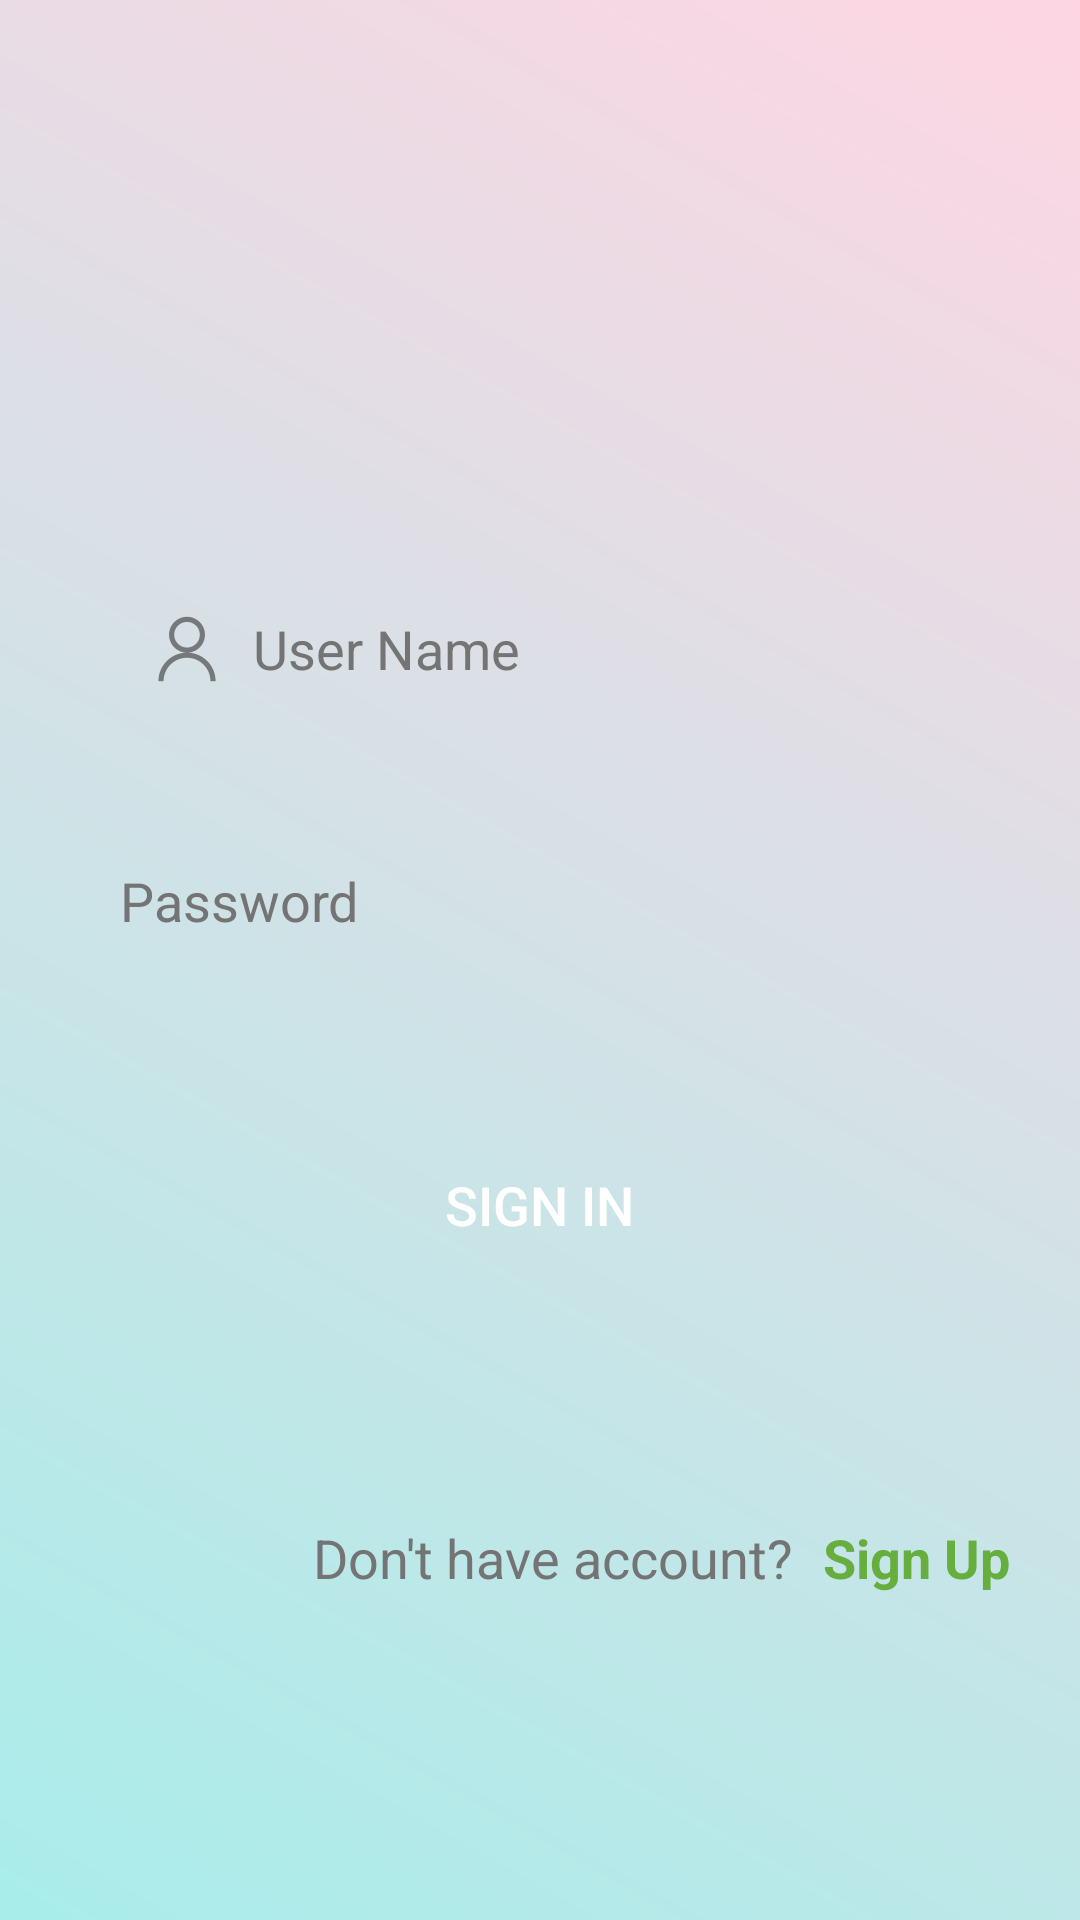

Layout XML and referenced resources for this Android screen:
<!-- AndroidManifest.xml: application theme Theme.RokTest -->
<!-- res/layout/activity_login.xml -->
<?xml version="1.0" encoding="utf-8"?>
<androidx.constraintlayout.widget.ConstraintLayout xmlns:android="http://schemas.android.com/apk/res/android"
    xmlns:app="http://schemas.android.com/apk/res-auto"
    xmlns:tools="http://schemas.android.com/tools"
    android:layout_width="match_parent"
    android:layout_height="match_parent"
    android:background="@drawable/backgr"
    tools:context=".login.LoginActivity">

    <EditText
        android:id="@+id/user_name"
        android:layout_width="280dp"
        android:layout_height="50dp"
        android:layout_marginStart="8dp"
        android:layout_marginEnd="8dp"
        android:layout_marginBottom="8dp"
        android:autofillHints="User Name"
        android:background="@drawable/edit_text_background"
        android:drawableStart="@drawable/ic_user"
        android:drawablePadding="10dp"
        android:ems="10"
        android:focusable="true"
        android:focusableInTouchMode="true"
        android:hint="@string/user_name"
        android:inputType="textPersonName"
        android:paddingStart="10dp"
        android:paddingEnd="0dp"
        android:textColor="@color/android_text_color"
        android:textColorHint="@color/android_text_color"
        android:textCursorDrawable="@drawable/cursor"
        app:layout_constraintBottom_toBottomOf="parent"
        app:layout_constraintEnd_toEndOf="parent"
        app:layout_constraintHorizontal_bias="0.504"
        app:layout_constraintStart_toStartOf="parent"
        app:layout_constraintTop_toTopOf="parent"
        app:layout_constraintVertical_bias="0.329" />


    <EditText
        android:id="@+id/password"
        android:layout_width="280dp"
        android:layout_height="50dp"
        android:layout_marginStart="8dp"
        android:layout_marginLeft="8dp"
        android:layout_marginEnd="8dp"
        android:layout_marginRight="8dp"
        android:layout_marginBottom="8dp"
        android:autofillHints="Password"
        android:background="@drawable/edit_text_background"
        android:drawableStart="@drawable/ic_password"
        android:drawablePadding="10dp"
        android:ems="10"
        android:focusable="true"
        android:focusableInTouchMode="true"
        android:hint="@string/password"
        android:inputType="textPassword"
        android:textColor="@color/android_text_color"
        android:textColorHint="@color/android_text_color"
        android:textCursorDrawable="@drawable/cursor"
        app:layout_constraintBottom_toBottomOf="parent"
        app:layout_constraintEnd_toEndOf="parent"
        app:layout_constraintStart_toStartOf="parent"
        app:layout_constraintTop_toBottomOf="@+id/user_name"
        app:layout_constraintVertical_bias="0.100" />

    <Button
        android:id="@+id/login"
        android:layout_width="180dp"
        android:layout_height="60dp"
        android:layout_marginStart="8dp"
        android:layout_marginLeft="8dp"
        android:layout_marginTop="8dp"
        android:layout_marginEnd="8dp"
        android:layout_marginRight="8dp"
        android:background="@drawable/edit_text_background"
        android:text="@string/sign_in"
        android:textColor="@color/white"
        android:textSize="18sp"
        app:layout_constraintBottom_toBottomOf="parent"
        app:layout_constraintEnd_toEndOf="parent"
        app:layout_constraintHorizontal_bias="0.498"
        app:layout_constraintStart_toStartOf="parent"
        app:layout_constraintTop_toBottomOf="@+id/password"
        app:layout_constraintVertical_bias="0.156" />


    <TextView
        android:id="@+id/registration"
        android:layout_width="wrap_content"
        android:layout_height="wrap_content"
        android:layout_marginStart="8dp"
        android:layout_marginTop="8dp"
        android:background="@drawable/edit_text_background"
        android:padding="5dp"
        android:text="Don't have account?"
        android:textColor="@color/android_text_color"
        android:textSize="18sp"
        app:layout_constraintBottom_toBottomOf="parent"
        app:layout_constraintEnd_toEndOf="parent"
        app:layout_constraintHorizontal_bias="0.502"
        app:layout_constraintStart_toStartOf="parent"
        app:layout_constraintTop_toBottomOf="@+id/login"
        app:layout_constraintVertical_bias="0.376" />


    <TextView
        android:id="@+id/registration_button"
        android:layout_width="wrap_content"
        android:layout_height="wrap_content"
        android:layout_marginTop="8dp"
        android:layout_marginEnd="8dp"
        android:padding="5dp"
        android:text="Sign Up"
        android:textColor="@color/purple_500"
        android:textSize="18sp"
        android:textStyle="bold"
        app:layout_constraintBottom_toBottomOf="parent"
        app:layout_constraintEnd_toEndOf="parent"
        app:layout_constraintHorizontal_bias="0.0"
        app:layout_constraintStart_toEndOf="@+id/registration"
        app:layout_constraintTop_toBottomOf="@+id/login"
        app:layout_constraintVertical_bias="0.376" />

</androidx.constraintlayout.widget.ConstraintLayout>
<!-- resources referenced by this layout -->
<resources>
  <color name="android_text_color">#747474</color>
  <color name="purple_500">#66AE3D</color>
  <color name="white">#FFFFFFFF</color>
  <!-- drawable backgr (drawable) -->
  <?xml version="1.0" encoding="utf-8"?>
  <shape xmlns:android="http://schemas.android.com/apk/res/android">
      <gradient
          android:angle="45"
          android:endColor="#fed6e3"
          android:startColor="#a8edea"
          android:type="linear" />
  
  </shape>
  <!-- drawable cursor (drawable) -->
  <?xml version="1.0" encoding="utf-8"?>
  <shape xmlns:android="http://schemas.android.com/apk/res/android">
      <size android:width="3dp" />
      <solid android:color="@color/input_login" />
  </shape>
  <!-- drawable ic_user: png bitmap (drawable-hdpi, 812 bytes) -->
  <string name="password">Password</string>
  <string name="sign_in">Sign In</string>
  <string name="user_name">User Name</string>
  <style name="Theme.RokTest" parent="Theme.MaterialComponents.DayNight.DarkActionBar">
          
          <item name="colorPrimary">@color/purple_500</item>
          <item name="colorPrimaryVariant">@color/purple_700</item>
          <item name="colorOnPrimary">@color/white</item>
          
          <item name="colorSecondary">@color/teal_200</item>
          <item name="colorSecondaryVariant">@color/teal_700</item>
          <item name="colorOnSecondary">@color/black</item>
          
          <item name="android:statusBarColor" tools:targetApi="l">?attr/colorPrimaryVariant</item>
          
      </style>
  <color name="input_login">#222222</color>
  <color name="purple_700">#A9EA84</color>
  <color name="teal_200">#FF03DAC5</color>
  <color name="teal_700">#FF018786</color>
  <color name="black">#FF000000</color>
</resources>
